Run: headless pygame with SDL's dummy video driver; simulated clock (each Clock.tick advances the game by its frame time, no real sleeping); random seed 0; keys injected as events and as key.get_pressed() state; no mouse input.
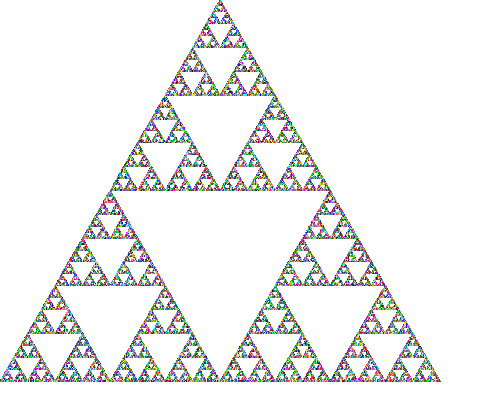
Frame 1 of 4 · flips 1–60 · no input
Frame 2 of 4 · flips 61–180 · tapped SPACE, RETURN · held RIGHT (→), D · screen unchanged from frame 1, image omitted
Frame 3 of 4 · flips 181–300 · held DOWN (↓), S · screen unchanged from frame 2, image omitted
Frame 4 of 4 · flips 301–420 · held LEFT (←), A, UP (↑), W · screen unchanged from frame 3, image omitted

The pygame program that drew these frames:

#CODE Assigment 11

import pygame, sys
import math
from pygame.locals import *
import random as rn
pygame.init()

BLUE = (0,0,255)
WHITE = (255,255,255)

DISPLAYSURF = pygame.display.set_mode((500, 400), 0, 32)

pygame.display.set_caption('S-Triangle')

#INPUT takes a location loc = (x,y) pair of points and width
#RETURN 3 points of the equilateral triangle determined by loc and width
def triangle(loc,width):
    z = math.sqrt(width**2 -((width/2)**2))
    top= (loc[0]+width/2, loc[1])
    right= (loc[0]+width, loc[1]+z)
    left= (loc[0], loc[1]+z)
    return top, left, right
#TO DO: Implement function

DISPLAYSURF.fill(WHITE)

#Draws Triangle
#(triangle(loc,w)) is a tuple of tuples...)
def draw_triangle(loc, w):
    newcolor = (rn.randint(0,255),rn.randint(0,255),rn.randint(0,255))
    pygame.draw.polygon(DISPLAYSURF, newcolor , (triangle(loc,w)),1)

#INPUT location and width
#RETURN nothing -- follows algorithm
def s(loc,width):
    draw_triangle(loc,width)
    if width >1:       
        s(triangle(loc,width/2)[0], width/2)
        s(triangle(loc,width/2)[1], width/2)
        s(triangle(loc,width/2)[2], width/2)
    else:
        return None
#TO DO: Implement Function

s((0,0),440)

while True:
    for event in pygame.event.get():
         if event.type == QUIT:
            pygame.quit()
            sys.exit()
    pygame.display.update()
